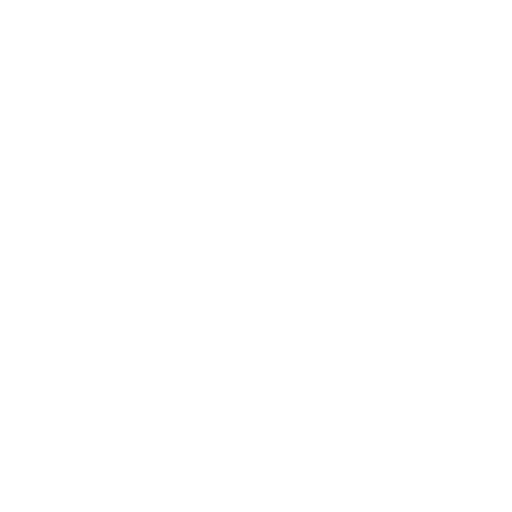
t = 0.00 s
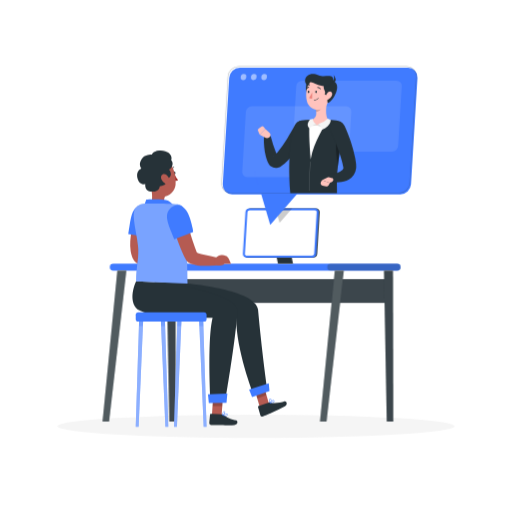
t = 1.15 s
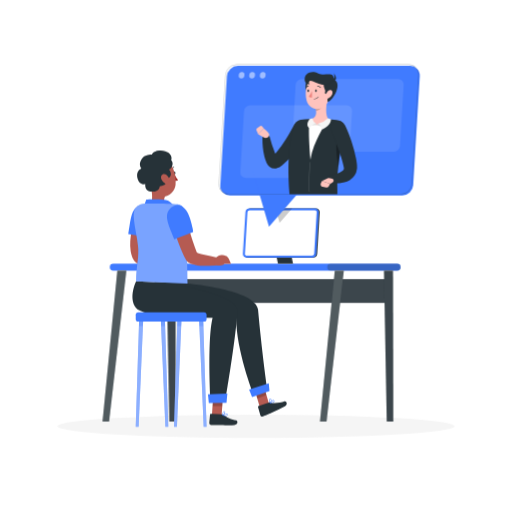
t = 2.20 s
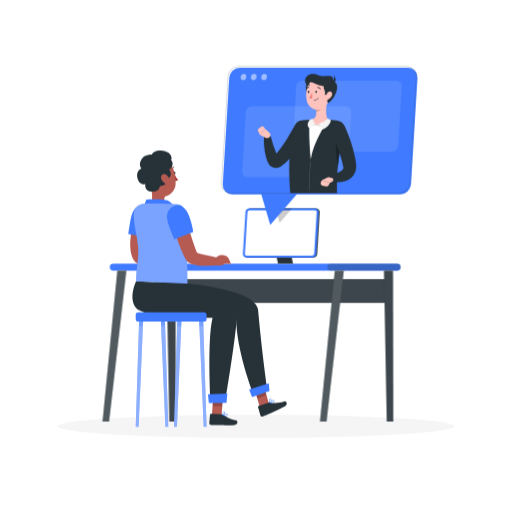
t = 3.55 s
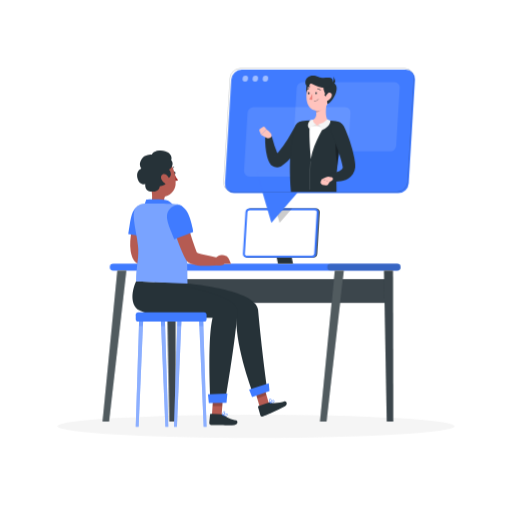
t = 4.60 s
t = 5.80 s: frame unchanged from t = 4.60 s, image omitted

The animated SVG that drew these frames (rendered in a browser with its animation timeline set to each time). Animation: 5 CSS @keyframes rules; one cycle of 7.00 s, repeats indefinitely.

<svg class="animated" id="freepik_stories-telecommuting" xmlns="http://www.w3.org/2000/svg" viewBox="0 0 500 500" version="1.1" xmlns:xlink="http://www.w3.org/1999/xlink" xmlns:svgjs="http://svgjs.com/svgjs"><style>svg#freepik_stories-telecommuting:not(.animated) .animable {opacity: 0;}svg#freepik_stories-telecommuting.animated #freepik--Shadow--inject-194 {animation: 1s 1 forwards cubic-bezier(.36,-0.01,.5,1.38) slideDown;animation-delay: 0s;}svg#freepik_stories-telecommuting.animated #freepik--Desk--inject-194 {animation: 1s 1 forwards cubic-bezier(.36,-0.01,.5,1.38) zoomIn;animation-delay: 0s;}svg#freepik_stories-telecommuting.animated #freepik--Character--inject-194 {animation: 1s 1 forwards cubic-bezier(.36,-0.01,.5,1.38) slideLeft;animation-delay: 0s;}svg#freepik_stories-telecommuting.animated #freepik--Telecommuting--inject-194 {animation: 1s 1 forwards cubic-bezier(.36,-0.01,.5,1.38) slideUp,6s Infinite  linear heartbeat;animation-delay: 0s,1s;}            @keyframes slideDown {                0% {                    opacity: 0;                    transform: translateY(-30px);                }                100% {                    opacity: 1;                    transform: translateY(0);                }            }                    @keyframes zoomIn {                0% {                    opacity: 0;                    transform: scale(0.5);                }                100% {                    opacity: 1;                    transform: scale(1);                }            }                    @keyframes slideLeft {                0% {                    opacity: 0;                    transform: translateX(-30px);                }                100% {                    opacity: 1;                    transform: translateX(0);                }            }                    @keyframes slideUp {                0% {                    opacity: 0;                    transform: translateY(30px);                }                100% {                    opacity: 1;                    transform: inherit;                }            }                    @keyframes heartbeat {                0% {                    transform: scale(1);                }                10% {                    transform: scale(1.1);                }                30% {                    transform: scale(1);                }                40% {                    transform: scale(1);                }                50% {                    transform: scale(1.1);                }                60% {                    transform: scale(1);                }                100% {                    transform: scale(1);                }            }        </style><g id="freepik--Shadow--inject-194" class="animable" style="transform-origin: 250px 416.24px;"><ellipse id="freepik--path--inject-194" cx="250" cy="416.24" rx="193.89" ry="11.32" style="fill: rgb(245, 245, 245); transform-origin: 250px 416.24px;" class="animable"></ellipse></g><g id="freepik--Desk--inject-194" class="animable" style="transform-origin: 245.635px 307.56px;"><path d="M387.82,264.22H110.54a3.34,3.34,0,0,1-3.33-3.33h0a3.34,3.34,0,0,1,3.33-3.33H387.82a3.34,3.34,0,0,1,3.33,3.33h0A3.34,3.34,0,0,1,387.82,264.22Z" style="fill: rgb(64, 123, 255); transform-origin: 249.18px 260.89px;" id="elrygr2ep658c" class="animable"></path><g id="el8furvqut1j"><path d="M387.82,264.22H322.91a3.34,3.34,0,0,1-3.33-3.33h0a3.34,3.34,0,0,1,3.33-3.33h64.91a3.34,3.34,0,0,1,3.33,3.33h0A3.34,3.34,0,0,1,387.82,264.22Z" style="fill: rgb(38, 50, 56); opacity: 0.3; transform-origin: 355.365px 260.89px;" class="animable"></path></g><rect x="167.53" y="272.57" width="213.25" height="23.21" style="fill: rgb(38, 50, 56); transform-origin: 274.155px 284.175px;" id="el128vpck5awm" class="animable"></rect><g id="el3ysnykow94s"><rect x="167.53" y="272.57" width="213.25" height="23.21" style="fill: rgb(255, 255, 255); opacity: 0.1; transform-origin: 274.155px 284.175px;" class="animable"></rect></g><polygon points="377.68 411.62 384.06 411.62 383.8 264.22 374.96 264.22 377.68 411.62" style="fill: rgb(38, 50, 56); transform-origin: 379.51px 337.92px;" id="elck4zct5xozs" class="animable"></polygon><g id="elqdb288aa8h"><polygon points="377.68 411.62 384.06 411.62 383.8 264.22 374.96 264.22 377.68 411.62" style="fill: rgb(255, 255, 255); opacity: 0.1; transform-origin: 379.51px 337.92px;" class="animable"></polygon></g><polygon points="318.88 411.62 312.49 411.62 326.93 264.22 335.77 264.22 318.88 411.62" style="fill: rgb(38, 50, 56); transform-origin: 324.13px 337.92px;" id="elq9km8m3lok" class="animable"></polygon><g id="el79e9xhxznr"><polygon points="318.88 411.62 312.49 411.62 326.93 264.22 335.77 264.22 318.88 411.62" style="fill: rgb(255, 255, 255); opacity: 0.2; transform-origin: 324.13px 337.92px;" class="animable"></polygon></g><polygon points="165.31 411.62 171.69 411.62 171.43 264.22 162.59 264.22 165.31 411.62" style="fill: rgb(38, 50, 56); transform-origin: 167.14px 337.92px;" id="el7ex1b5300gn" class="animable"></polygon><g id="elqpdu88sp7mp"><polygon points="165.31 411.62 171.69 411.62 171.43 264.22 162.59 264.22 165.31 411.62" style="fill: rgb(255, 255, 255); opacity: 0.1; transform-origin: 167.14px 337.92px;" class="animable"></polygon></g><polygon points="106.51 411.62 100.12 411.62 114.56 264.22 123.4 264.22 106.51 411.62" style="fill: rgb(38, 50, 56); transform-origin: 111.76px 337.92px;" id="ele008wkd6e6" class="animable"></polygon><g id="elu7vrlfgzpo"><polygon points="106.51 411.62 100.12 411.62 114.56 264.22 123.4 264.22 106.51 411.62" style="fill: rgb(255, 255, 255); opacity: 0.2; transform-origin: 111.76px 337.92px;" class="animable"></polygon></g><polygon points="286.11 257.56 271.39 257.56 265.5 228.78 280.22 228.78 286.11 257.56" style="fill: rgb(38, 50, 56); transform-origin: 275.805px 243.17px;" id="elein5xdiur2t" class="animable"></polygon><path d="M305.64,251.63H241.78a3.59,3.59,0,0,1-3.62-3.85l2.44-40.43a4.15,4.15,0,0,1,4.08-3.85h63.87a3.6,3.6,0,0,1,3.62,3.85l-2.44,40.43A4.16,4.16,0,0,1,305.64,251.63Z" style="fill: rgb(38, 50, 56); transform-origin: 275.165px 227.565px;" id="elfjnp1jfphww" class="animable"></path><path d="M304.64,251.63H240.78a3.59,3.59,0,0,1-3.62-3.85l2.44-40.43a4.15,4.15,0,0,1,4.08-3.85h63.87a3.6,3.6,0,0,1,3.62,3.85l-2.44,40.43A4.16,4.16,0,0,1,304.64,251.63Z" style="fill: rgb(64, 123, 255); transform-origin: 274.165px 227.565px;" id="eli7fw6mvamu" class="animable"></path><path d="M240.77,249.63a1.64,1.64,0,0,1-1.19-.5,1.67,1.67,0,0,1-.43-1.23l2.44-40.43a2.15,2.15,0,0,1,2.09-2h63.87a1.6,1.6,0,0,1,1.62,1.73l-2.44,40.43a2.14,2.14,0,0,1-2.09,2Z" style="fill: rgb(255, 255, 255); transform-origin: 274.161px 227.55px;" id="elqdbwxh9yofb" class="animable"></path><g id="elmzqamxj8zmh"><polygon points="268.82 203.5 272.97 217.71 285.29 203.5 268.82 203.5" style="opacity: 0.2; transform-origin: 277.055px 210.605px;" class="animable"></polygon></g></g><g id="freepik--Character--inject-194" class="animable" style="transform-origin: 202.627px 281.879px;"><path d="M169.55,169c.1.77.58,1.35,1.09,1.31s.83-.7.73-1.47-.58-1.35-1.08-1.31S169.46,168.25,169.55,169Z" style="fill: rgb(38, 50, 56); transform-origin: 170.462px 168.92px;" id="elqhjzkf19zkg" class="animable"></path><path d="M170.39,170.15a24.53,24.53,0,0,0,3.46,5.55c-1.1,1.11-3.11.66-3.11.66Z" style="fill: rgb(160, 39, 36); transform-origin: 172.12px 173.3px;" id="elthh2cj21qgk" class="animable"></path><path d="M167,166.07a.63.63,0,0,1-.23,0,.47.47,0,0,1-.25-.6,4.41,4.41,0,0,1,3.1-2.69.45.45,0,0,1,.52.37.46.46,0,0,1-.37.53,3.41,3.41,0,0,0-2.4,2.14A.48.48,0,0,1,167,166.07Z" style="fill: rgb(38, 50, 56); transform-origin: 168.318px 164.427px;" id="elb65uvo0cex9" class="animable"></path><path d="M146.89,181.07l6,4.6,8.19,6.27a8.48,8.48,0,0,0-.8,3c-.29,2.3-.58,4,4.53,5.41a2.91,2.91,0,0,1,2.18,2.27c.2,1.36-.63,3-5.35,3.81a21.69,21.69,0,0,1-13.33-2.27c-2-1-2-2.2-1.16-4.23C149.67,194.16,148.45,186.8,146.89,181.07Z" style="fill: rgb(181, 91, 82); transform-origin: 156.818px 193.869px;" id="el381eq2gq7r9" class="animable"></path><path d="M140,201.75a41.67,41.67,0,0,0,2.84-6.92s15.2-.83,20.22.67,8.14,8,8.14,8Z" style="fill: rgb(64, 123, 255); transform-origin: 155.6px 199.05px;" id="elhv7wuc87edk" class="animable"></path><path d="M146.36,213.06c-.37,1.12-.78,2.49-1.17,3.75l-1.13,3.9c-.7,2.6-1.38,5.21-1.91,7.81a74.52,74.52,0,0,0-1.29,7.7,36.54,36.54,0,0,0-.22,7.17,16.17,16.17,0,0,0,.46,3c.06.2.11.42.18.61l.2.54v0s0,0,0,0a2.54,2.54,0,0,0-.16-.28,4.79,4.79,0,0,0-.33-.42,2.39,2.39,0,0,0-.44-.41c-.2-.14-.23-.12-.19-.07a4.91,4.91,0,0,0,.94.53c.45.2,1,.4,1.55.59,1.13.38,2.38.73,3.67,1.07,5.16,1.3,10.79,2.31,16.28,3.48l-.18,6.93a88.26,88.26,0,0,1-8.84.73,85,85,0,0,1-9-.15,43.22,43.22,0,0,1-4.73-.58c-.82-.15-1.67-.32-2.57-.57a15.74,15.74,0,0,1-3-1.11,10.76,10.76,0,0,1-2-1.25,9.1,9.1,0,0,1-1.21-1.16,9.39,9.39,0,0,1-.64-.85c-.1-.17-.21-.34-.3-.51l-.13-.24-.69-1.41c-.21-.47-.38-.93-.56-1.4a28.11,28.11,0,0,1-1.36-5.4c-1-6.95-.21-13.15.83-19.18.56-3,1.22-6,2-8.85.4-1.45.82-2.9,1.27-4.33s.93-2.81,1.51-4.38Z" style="fill: rgb(181, 91, 82); transform-origin: 144.965px 234.033px;" id="elxd3tlemldia" class="animable"></path><path d="M137.11,200.51c9.45-2.5,15.06,5.24,11.86,18s-4.27,13.24-4.27,13.24l-19.49-3.25C127.61,216,127.42,203.06,137.11,200.51Z" style="fill: rgb(64, 123, 255); transform-origin: 137.542px 215.896px;" id="elnwnoox0kqd" class="animable"></path><path d="M167.64,249.26l-1.47-.13c-4.18,0-4.9,1.14-7.47,3.53l-1,5.26c6.75,3.45,10.37-.34,10.38-.34h6.25l-2.2-5A5.5,5.5,0,0,0,167.64,249.26Z" style="fill: rgb(181, 91, 82); transform-origin: 166.015px 254.25px;" id="elpl8mlaykwih" class="animable"></path><path d="M144.31,171.12c1.7,9.11,2.23,14.53,7.45,18.6,7.84,6.11,18.64.3,19.7-9.18.95-8.53-2-22-11.42-24.39A12.88,12.88,0,0,0,144.31,171.12Z" style="fill: rgb(181, 91, 82); transform-origin: 157.85px 174.002px;" id="el9yg582bd65b" class="animable"></path><path d="M162.36,174.3c6.5-.52,4.6-7.37,2.59-8.8,3.05-1.16,5.15-6,2.22-9.32,1.72-4.49-3.2-9.9-11.83-9.09-6.3.58-7,3.91-7,3.91s-7.55-.79-10.69,5.44c-2.68,5.34.57,8.19.57,8.19s-5.64,1.64-4.08,9c1.66,7.94,7.76,6.1,7.76,6.1s-1.37,7.28,6.88,7.38c7.13.09,7.22-5.25,7.22-5.25S165.24,181,162.36,174.3Z" style="fill: rgb(38, 50, 56); transform-origin: 151.221px 167.06px;" id="el82w4kakddf6" class="animable"></path><path d="M157.52,174.83a8.47,8.47,0,0,0,4,4.54c2.38,1.22,4.2-1.31,3.78-3.91-.38-2.33-2.41-5.32-4.92-5.46S156.63,172.41,157.52,174.83Z" style="fill: rgb(181, 91, 82); transform-origin: 161.297px 174.84px;" id="elbus8odtbx2r" class="animable"></path><polygon points="254.47 400.17 263.36 396.56 257.08 375.21 248.19 378.81 254.47 400.17" style="fill: rgb(181, 91, 82); transform-origin: 255.775px 387.69px;" id="elxsomdu8xs9" class="animable"></polygon><g id="elq940bisr32o"><polygon points="251.24 389.17 260.22 385.87 257.08 375.21 248.19 378.81 251.24 389.17" style="opacity: 0.2; transform-origin: 254.205px 382.19px;" class="animable"></polygon></g><path d="M262.59,393l-10.17,3.53a.68.68,0,0,0-.45.85l2.3,8.22a1.71,1.71,0,0,0,2.15,1.06c3.51-1.3,4.93-2,9.27-3.88a137,137,0,0,0,12.52-6c3.39-2,1.35-5.41-.3-4.85-3.91,1.32-10.32,2.18-13.57,1.06A2.69,2.69,0,0,0,262.59,393Z" style="fill: rgb(38, 50, 56); transform-origin: 265.992px 399.307px;" id="eld12j9r5gx8" class="animable"></path><path d="M183.07,277S250.26,283,252,302.33c3.5,39.33,8.87,77.25,8.87,77.25l-13.67,5s-16.73-43.2-16.51-74c-19.38-5.47-70.34,2.56-78.67-12.39-7.36-13.2-.9-22.68-.9-22.68Z" style="fill: rgb(38, 50, 56); transform-origin: 204.684px 330.045px;" id="elsk716e3h4mh" class="animable"></path><polygon points="246.18 387.69 263.2 381.94 262.46 374.19 243.27 380.37 246.18 387.69" style="fill: rgb(64, 123, 255); transform-origin: 253.235px 380.94px;" id="el9n91cns12jj" class="animable"></polygon><path d="M266.34,393.41a11.61,11.61,0,0,1-2.52.51.22.22,0,0,1-.22-.11.23.23,0,0,1,0-.24c.22-.3,2.18-2.94,3.43-2.9a.87.87,0,0,1,.7.43,1.23,1.23,0,0,1,.13,1.24A2.6,2.6,0,0,1,266.34,393.41Zm-2,0c1.73-.24,2.91-.7,3.18-1.27a.78.78,0,0,0-.11-.8.39.39,0,0,0-.34-.22C266.35,391.09,265.11,392.38,264.29,393.41Z" style="fill: rgb(64, 123, 255); transform-origin: 265.768px 392.296px;" id="elh5qjr82j75" class="animable"></path><path d="M263.87,393.91a.2.2,0,0,1-.11,0,.23.23,0,0,1-.17-.13c0-.11-1.15-2.64-.55-3.84a1.13,1.13,0,0,1,.79-.6.85.85,0,0,1,1,.37c.55.92-.14,3.27-.85,4.12A.23.23,0,0,1,263.87,393.91Zm0-4.1a.67.67,0,0,0-.39.35c-.36.71.08,2.23.41,3.08.55-.94.95-2.69.59-3.29-.07-.11-.19-.24-.51-.17Z" style="fill: rgb(64, 123, 255); transform-origin: 263.948px 391.607px;" id="elxal4z1a24le" class="animable"></path><polygon points="206.9 406.52 216.4 406.07 217.95 383.64 208.45 384.09 206.9 406.52" style="fill: rgb(181, 91, 82); transform-origin: 212.425px 395.08px;" id="elu69bnyzrgz8" class="animable"></polygon><path d="M216.62,404.45l-10.76-.34a.68.68,0,0,0-.73.63l-.79,8.49A1.71,1.71,0,0,0,206,415c3.75.05,5.54-.11,10.27,0,2.91.09,8.64.52,12.63,0s3.38-4.43,1.64-4.58c-4.11-.33-9.62-3.17-12.25-5.38A2.65,2.65,0,0,0,216.62,404.45Z" style="fill: rgb(38, 50, 56); transform-origin: 218.113px 409.68px;" id="el5ltfsbapy7k" class="animable"></path><path d="M220,406.22a12.12,12.12,0,0,1-2.54-.42.22.22,0,0,1-.07-.4c.31-.21,3.08-2,4.24-1.48a.85.85,0,0,1,.5.65,1.23,1.23,0,0,1-.32,1.2A2.52,2.52,0,0,1,220,406.22Zm-1.92-.73c1.7.4,3,.39,3.43,0a.81.81,0,0,0,.18-.8.41.41,0,0,0-.24-.32C220.79,404.07,219.17,404.82,218,405.49Z" style="fill: rgb(64, 123, 255); transform-origin: 219.731px 405.034px;" id="el81ikob0qsxk" class="animable"></path><path d="M217.47,405.81a.23.23,0,0,1-.11,0,.24.24,0,0,1-.11-.19c0-.11-.13-2.87.86-3.77a1.08,1.08,0,0,1,1-.28.85.85,0,0,1,.79.7c.18,1.05-1.31,3-2.28,3.54A.2.2,0,0,1,217.47,405.81ZM218.9,402a.64.64,0,0,0-.49.18c-.59.53-.72,2.11-.72,3,.85-.68,1.85-2.17,1.73-2.86,0-.13-.1-.28-.42-.33Z" style="fill: rgb(64, 123, 255); transform-origin: 218.58px 403.683px;" id="el0l6m6ouuzxb" class="animable"></path><g id="elrspo5xw6aj"><polygon points="208.45 384.09 217.96 383.64 217.06 396.47 207.59 396.46 208.45 384.09" style="opacity: 0.2; transform-origin: 212.775px 390.055px;" class="animable"></polygon></g><path d="M160.75,275.93S233.15,287,232,303.67c-2.07,30-12.13,88.63-12.13,88.63l-14.26.2s-3.37-60.14,2-82.06c-17.81,0-68.05-.62-74.9-9.77-7.58-10.11.21-26,.21-26Z" style="fill: rgb(38, 50, 56); transform-origin: 180.704px 333.585px;" id="el3d5qgwhxopa" class="animable"></path><polygon points="203.93 393.62 221.19 393.35 222.04 384.23 203.1 384.97 203.93 393.62" style="fill: rgb(64, 123, 255); transform-origin: 212.57px 388.925px;" id="elwnsuy4lp64s" class="animable"></polygon><path d="M173.5,199.5c-5.83-1.14-32.12-.81-32.12-.81A10.5,10.5,0,0,0,130.66,208c-.92,8.11,4.23,26.23,4.41,35.47.22,11.35-1.95,15.95-2.17,31.23L183.07,277c0-30.73-1.34-56.17-2.55-68.37C180.09,204.34,179.33,200.63,173.5,199.5Z" style="fill: rgb(64, 123, 255); transform-origin: 156.81px 237.823px;" id="elnke66uaeihc" class="animable"></path><g id="el829zlktr9d9"><path d="M173.5,199.5c-5.83-1.14-32.12-.81-32.12-.81A10.5,10.5,0,0,0,130.66,208c-.92,8.11,4.23,26.23,4.41,35.47.22,11.35-1.95,15.95-2.17,31.23L183.07,277c0-30.73-1.34-56.17-2.55-68.37C180.09,204.34,179.33,200.63,173.5,199.5Z" style="fill: rgb(255, 255, 255); opacity: 0.3; transform-origin: 156.81px 237.823px;" class="animable"></path></g><path d="M180.37,209.18c1.57,5.4,3.15,10.95,4.78,16.37s3.3,10.87,5.18,16c.46,1.31,1,2.53,1.44,3.79l.77,1.77.1.22,0,.11,0,.06v0l0-.07a3.78,3.78,0,0,0-.64-.84c-.34-.33-.47-.36-.5-.36a2.49,2.49,0,0,0,.76.47,12.43,12.43,0,0,0,1.51.61c1.13.39,2.4.74,3.69,1.09,5.23,1.33,10.94,2.35,16.5,3.54l-.18,6.93a85,85,0,0,1-9,.73,80.17,80.17,0,0,1-9.14-.17,43,43,0,0,1-4.82-.62c-.84-.16-1.71-.36-2.65-.63a14.7,14.7,0,0,1-3.2-1.32,10.37,10.37,0,0,1-2.2-1.69,8.25,8.25,0,0,1-1.28-1.72l-.34-.63-1.13-2.14c-.66-1.4-1.38-2.81-2-4.2-1.23-2.81-2.31-5.59-3.39-8.38s-2-5.58-2.93-8.38c-1.85-5.63-3.52-11.2-5-17Z" style="fill: rgb(181, 91, 82); transform-origin: 190.33px 234.42px;" id="elduskwc70cqj" class="animable"></path><path d="M166.12,203.61c6.86-7,15.63-3.18,19.4,9.46s3.09,13.56,3.09,13.56l-18.43,7.15C165.83,221.74,159.1,210.74,166.12,203.61Z" style="fill: rgb(64, 123, 255); transform-origin: 175.866px 216.961px;" id="el9ran4f3x8dg" class="animable"></path><path d="M218.86,249.26l-1.47-.13c-4.18,0-4.89,1.14-7.46,3.53l-1,5.26c6.75,3.45,10.37-.34,10.37-.34h6.26l-2.21-5A5.48,5.48,0,0,0,218.86,249.26Z" style="fill: rgb(181, 91, 82); transform-origin: 217.245px 254.25px;" id="el0bw0lwls24cn" class="animable"></path><g id="elercdimt6paj"><rect x="132.55" y="304.87" width="69.18" height="9.22" rx="2.55" style="fill: rgb(64, 123, 255); transform-origin: 167.14px 309.48px; transform: rotate(180deg);" class="animable"></rect></g><polygon points="135.39 416.75 132.55 416.75 135.82 314.09 139.75 314.09 135.39 416.75" style="fill: rgb(64, 123, 255); transform-origin: 136.15px 365.42px;" id="el62k94owzc43" class="animable"></polygon><g id="elmwhok33rgt8"><polygon points="135.39 416.75 132.55 416.75 135.82 314.09 139.75 314.09 135.39 416.75" style="fill: rgb(255, 255, 255); opacity: 0.4; transform-origin: 136.15px 365.42px;" class="animable"></polygon></g><polygon points="161.51 416.75 164.35 416.75 161.09 314.09 157.16 314.09 161.51 416.75" style="fill: rgb(64, 123, 255); transform-origin: 160.755px 365.42px;" id="elguyhem954jc" class="animable"></polygon><g id="eleklorkht44q"><polygon points="161.51 416.75 164.35 416.75 161.09 314.09 157.16 314.09 161.51 416.75" style="fill: rgb(255, 255, 255); opacity: 0.4; transform-origin: 160.755px 365.42px;" class="animable"></polygon></g><polygon points="172.77 416.75 169.93 416.75 173.2 314.09 177.13 314.09 172.77 416.75" style="fill: rgb(64, 123, 255); transform-origin: 173.53px 365.42px;" id="elhecj19fin4s" class="animable"></polygon><g id="eln0qzygera4"><polygon points="172.77 416.75 169.93 416.75 173.2 314.09 177.13 314.09 172.77 416.75" style="fill: rgb(255, 255, 255); opacity: 0.4; transform-origin: 173.53px 365.42px;" class="animable"></polygon></g><polygon points="198.89 416.75 201.73 416.75 198.47 314.09 194.54 314.09 198.89 416.75" style="fill: rgb(64, 123, 255); transform-origin: 198.135px 365.42px;" id="elrrcee5hrk2h" class="animable"></polygon><g id="elffjpo2ikxg"><polygon points="198.89 416.75 201.73 416.75 198.47 314.09 194.54 314.09 198.89 416.75" style="fill: rgb(255, 255, 255); opacity: 0.4; transform-origin: 198.135px 365.42px;" class="animable"></polygon></g><g id="el2y8ats35cvw"><g style="opacity: 0.3; transform-origin: 167.145px 316.27px;" class="animable"><polygon points="135.82 314.09 139.75 314.09 139.56 318.45 135.68 318.45 135.82 314.09" style="fill: rgb(64, 123, 255); transform-origin: 137.715px 316.27px;" id="elq6fxjpueuda" class="animable"></polygon><polygon points="161.22 318.45 157.34 318.45 157.16 314.09 161.08 314.09 161.22 318.45" style="fill: rgb(64, 123, 255); transform-origin: 159.19px 316.27px;" id="elkqn48i5on9n" class="animable"></polygon><polygon points="177.12 314.09 176.94 318.45 173.06 318.45 173.2 314.09 177.12 314.09" style="fill: rgb(64, 123, 255); transform-origin: 175.09px 316.27px;" id="el69efvo7zjoa" class="animable"></polygon><polygon points="198.61 318.45 194.72 318.45 194.54 314.09 198.47 314.09 198.61 318.45" style="fill: rgb(64, 123, 255); transform-origin: 196.575px 316.27px;" id="elzj41d7uccw" class="animable"></polygon></g></g></g><g id="freepik--Telecommuting--inject-194" class="animable" style="transform-origin: 311.81px 142.1px;"><path d="M389,188.61H228.83a9,9,0,0,1-9.07-9.65l6.11-101.37a10.42,10.42,0,0,1,10.24-9.65H396.24a9,9,0,0,1,9.07,9.65L399.19,179A10.41,10.41,0,0,1,389,188.61Z" style="fill: rgb(64, 123, 255); transform-origin: 312.535px 128.275px;" id="elgbl50rhz5e8" class="animable"></path><polygon points="250.26 167.18 265.03 217.71 308.85 167.18 250.26 167.18" style="fill: rgb(64, 123, 255); transform-origin: 279.555px 192.445px;" id="el4s7l240nu8i" class="animable"></polygon><g id="elxvhhor34a8n"><path d="M381.19,147.82H291.43a5.05,5.05,0,0,1-5.09-5.41l3.43-56.82a5.84,5.84,0,0,1,5.74-5.41h89.76a5,5,0,0,1,5.09,5.41l-3.43,56.82A5.84,5.84,0,0,1,381.19,147.82Z" style="fill: rgb(255, 255, 255); opacity: 0.1; transform-origin: 338.352px 114px;" class="animable"></path></g><g id="elp4lv5ykdqbo"><path d="M333.17,172.33H243.4a5.05,5.05,0,0,1-5.08-5.41l3.43-56.82a5.84,5.84,0,0,1,5.73-5.41h89.77a5,5,0,0,1,5.08,5.41l-3.43,56.82A5.84,5.84,0,0,1,333.17,172.33Z" style="fill: rgb(255, 255, 255); opacity: 0.1; transform-origin: 290.327px 138.51px;" class="animable"></path></g><g id="elhfldezv79l7"><g style="opacity: 0.5; transform-origin: 249.38px 76.76px;" class="animable"><path d="M242.21,76.76a3.08,3.08,0,0,1-2.87,3,2.6,2.6,0,0,1-2.44-3,3.1,3.1,0,0,1,2.87-3A2.6,2.6,0,0,1,242.21,76.76Z" style="fill: rgb(255, 255, 255); transform-origin: 239.555px 76.76px;" id="eluoqznqdu7m" class="animable"></path><path d="M252,76.76a3.09,3.09,0,0,1-2.87,3,2.6,2.6,0,0,1-2.45-3,3.1,3.1,0,0,1,2.87-3A2.61,2.61,0,0,1,252,76.76Z" style="fill: rgb(255, 255, 255); transform-origin: 249.339px 76.76px;" id="elwb8ulozh3t" class="animable"></path><path d="M261.86,76.76a3.08,3.08,0,0,1-2.87,3,2.6,2.6,0,0,1-2.44-3,3.1,3.1,0,0,1,2.87-3A2.6,2.6,0,0,1,261.86,76.76Z" style="fill: rgb(255, 255, 255); transform-origin: 259.205px 76.76px;" id="elvzoif0b655q" class="animable"></path></g></g><g id="eloqe7nbcuaf"><path d="M387.76,187.67H227.63a9.27,9.27,0,0,1-9.32-9.92l6.12-101.37a10.66,10.66,0,0,1,10.48-9.89H395a9.27,9.27,0,0,1,9.32,9.92l-6.11,101.37A10.67,10.67,0,0,1,387.76,187.67ZM234.91,67a10.15,10.15,0,0,0-10,9.42l-6.12,101.37a8.75,8.75,0,0,0,8.82,9.39H387.76a10.16,10.16,0,0,0,10-9.42l6.11-101.37A8.77,8.77,0,0,0,395,67Z" style="fill: rgb(38, 50, 56); opacity: 0.3; transform-origin: 311.315px 127.08px;" class="animable"></path></g><path d="M301.05,128.41c-.68,1.44-1.3,2.67-2,4s-1.4,2.53-2.12,3.78c-1.47,2.49-3,5-4.64,7.34q-1.24,1.8-2.54,3.57c-.91,1.16-1.77,2.34-2.74,3.47a70.23,70.23,0,0,1-6.11,6.64c-.55.54-1.15,1-1.73,1.57a19.44,19.44,0,0,1-1.82,1.51l-1.92,1.45-.59.41a8,8,0,0,1-.81.45,8.16,8.16,0,0,1-1.72.6,8.12,8.12,0,0,1-6.81-1.48,8.54,8.54,0,0,1-1.29-1.26l-.27-.36-.13-.18-.05-.08-.18-.32-.72-1.3c-.22-.42-.37-.82-.55-1.23a32.39,32.39,0,0,1-1.54-4.65,62.21,62.21,0,0,1-1.46-8.79,75.88,75.88,0,0,1-.38-8.68,3.45,3.45,0,0,1,6.76-.88l0,.12a127.44,127.44,0,0,0,4.91,15,23.84,23.84,0,0,0,1.55,3c.13.2.26.44.39.61l.38.46.09.12,0,0-.05-.08-.11-.15a3.12,3.12,0,0,0-.54-.55,3.56,3.56,0,0,0-1.36-.68,3.65,3.65,0,0,0-1.51,0,3.48,3.48,0,0,0-.75.25c-.13,0-.24.13-.36.19s-.3.21-.17.1l1.25-1.22c.42-.38.83-.84,1.24-1.28s.83-.87,1.23-1.34A104.94,104.94,0,0,0,280.86,136c1.37-2.23,2.72-4.5,4-6.8l1.93-3.46,1.83-3.38.1-.18a6.9,6.9,0,0,1,12.31,6.21Z" style="fill: rgb(38, 50, 56); transform-origin: 280.283px 141.029px;" id="ela9o5yoiwgwp" class="animable"></path><path d="M259.87,134.43,255,131.64l5.24-5.35a29.91,29.91,0,0,1,4.25,3.83,2.84,2.84,0,0,1-.8,4.49h0A4.13,4.13,0,0,1,259.87,134.43Z" style="fill: rgb(255, 195, 189); transform-origin: 260.132px 130.642px;" id="el1j7san46x8o" class="animable"></path><path d="M253.89,125.91l2.65-1.89a1.62,1.62,0,0,1,2.25.34l1.45,1.93L255,131.64l-1.65-3.76A1.62,1.62,0,0,1,253.89,125.91Z" style="fill: rgb(255, 195, 189); transform-origin: 256.726px 127.675px;" id="elpgvb7gwgxms" class="animable"></path><path d="M290.56,123.93a7.43,7.43,0,0,1,5.78-5.15,45.29,45.29,0,0,1,5.89-.9,157.35,157.35,0,0,1,17.89.32c3.12.21,6.31.65,8.85,1.07h.09a5.15,5.15,0,0,1,4.24,5.91c-1.25,7.22-4.92,19.78-5.32,31.63-.53,15.56-.29,24.52-.56,28.27l-40.05-.77C284.58,146.28,288.05,132.54,290.56,123.93Z" style="fill: rgb(255, 255, 255); transform-origin: 309.852px 151.42px;" id="elucfjx4smrh" class="animable"></path><path d="M330.13,118.68H330c-2.68-.44-6-.91-9.33-1.13l-1.78-.1c-1.75,7.24-12.18,19.42-15.34,37.88-1.22-15.43-2.16-31.56-.37-37.85a79.61,79.61,0,0,0-8.46.71,8.61,8.61,0,0,0-6.34,5.9c-2.46,7.24-7.16,23.46-4.27,63.34h44.51c.29-4-.75-12.4.86-25.33,1.55-12.52,3.78-29.56,5.09-37.17A5.44,5.44,0,0,0,330.13,118.68Z" style="fill: rgb(38, 50, 56); transform-origin: 308.922px 152.44px;" id="elkie6bk1p57" class="animable"></path><g id="el4pbxspps59"><path d="M302.6,185.35a.26.26,0,0,1-.27-.24c-.94-11.25.82-27.4.84-27.57a.26.26,0,0,1,.29-.23.27.27,0,0,1,.24.29c0,.16-1.78,16.27-.84,27.46a.26.26,0,0,1-.24.29Z" style="fill: rgb(255, 255, 255); opacity: 0.2; transform-origin: 302.877px 171.329px;" class="animable"></path></g><g id="elr4h083t1g9"><path d="M328.56,134.51c-1.65,7.48-.77,17.84,1,27.29,1.31-10.61,3.1-24.38,4.41-32.9C332.14,127.68,329.87,128.54,328.56,134.51Z" style="opacity: 0.3; transform-origin: 330.827px 145.111px;" class="animable"></path></g><path d="M303.08,117.83c5.19-1.14,6.09-4.34,5.72-7.88a22.49,22.49,0,0,0-.43-2.63l6.48-5.3,4.77-3.88c-1.3,5.74-2.73,16.21,1.19,20.12,0,0-3.2,5.25-12.1,4.61C301.19,122.33,303.08,117.83,303.08,117.83Z" style="fill: rgb(255, 195, 189); transform-origin: 311.839px 110.532px;" id="elekv2pn68jk" class="animable"></path><polygon points="310.97 121.55 309.53 122.91 314.13 124.64 313.53 122.89 310.97 121.55" style="fill: rgb(224, 224, 224); transform-origin: 311.83px 123.095px;" id="elaw2ow16yog" class="animable"></polygon><path d="M314.49,127.08s-1.81-4.57-3.52-5.54a19,19,0,0,0,8.91-4.93l2.73,1.09S323.47,123,314.49,127.08Z" style="fill: rgb(245, 245, 245); transform-origin: 316.801px 121.845px;" id="el2wpgwhvxmpm" class="animable"></path><polygon points="308.45 121.19 309.53 122.91 304.69 123.33 305.66 121.8 308.45 121.19" style="fill: rgb(224, 224, 224); transform-origin: 307.11px 122.26px;" id="elt4nbr8dq0kl" class="animable"></polygon><path d="M302.26,125.79a21.79,21.79,0,0,1,6.19-4.6c-2.63-.78-2.79-4.4-2.79-4.4l-2.55.49S298.43,121.83,302.26,125.79Z" style="fill: rgb(245, 245, 245); transform-origin: 304.602px 121.29px;" id="el27en1bkilc9j" class="animable"></path><g id="elt4lx6z24cvc"><path d="M308.37,107.31a23,23,0,0,1,.43,2.64c2.42-.44,5.66-3,6-5.45a11.22,11.22,0,0,0,.07-2.48Z" style="opacity: 0.2; transform-origin: 311.639px 105.985px;" class="animable"></path></g><path d="M300.5,81.14c-2.32,2.85-2.1,13.16,2.81,13.28S304.72,75.94,300.5,81.14Z" style="fill: rgb(38, 50, 56); transform-origin: 302.388px 87.3214px;" id="elzhgtra9au78" class="animable"></path><path d="M321.65,88.64c-.49,7.81-.39,12.4-4.33,16.44-5.92,6.07-15.52,2.58-17.37-5.19-1.65-7-.57-18.59,7.06-21.76A10.53,10.53,0,0,1,321.65,88.64Z" style="fill: rgb(255, 195, 189); transform-origin: 310.483px 92.7238px;" id="elqepweeyo4t8" class="animable"></path><path d="M317.81,82.14c-4.91,4.87,1.47,8.44-1,11.06,4.63,2.42,2.93,4.2,2.93,4.2a6.08,6.08,0,0,0,0,4.12c5.22-1.34,14.91-18.68,4.33-21.34C317.74,83,317.81,82.14,317.81,82.14Z" style="fill: rgb(38, 50, 56); transform-origin: 322.353px 90.85px;" id="eli3nb34yb29h" class="animable"></path><path d="M319.82,85.64c-4.65.72-10.5-1.5-14.13-3.38s-4.16,1.67-2.82,2.75c-2.33.08-5.28-1.76-4.55-5.87.67-3.75,5.58-7.3,12.57-4.13,4.95,2.24,11.05-.71,13.43,1.88S322.92,85.15,319.82,85.64Z" style="fill: rgb(38, 50, 56); transform-origin: 311.638px 79.7813px;" id="eli6s6nrmpel" class="animable"></path><path d="M323,80.55c3.12-.41,3.25-2.38,2.38-5.83,3.37,4.79,2,6.26,0,7.42C323.15,81.39,323,80.55,323,80.55Z" style="fill: rgb(38, 50, 56); transform-origin: 325.213px 78.43px;" id="elywwdn287noe" class="animable"></path><path d="M323.75,94.63a7.14,7.14,0,0,1-3.41,3.49c-1.93.87-2.91-.91-2.39-3,.47-1.89,2-4.61,4-4.59S324.62,92.7,323.75,94.63Z" style="fill: rgb(255, 195, 189); transform-origin: 320.968px 94.4379px;" id="elnv45k123adq" class="animable"></path><path d="M309.46,91c0,.63-.34,1.15-.75,1.16S308,91.65,308,91s.34-1.15.75-1.15S309.46,90.36,309.46,91Z" style="fill: rgb(38, 50, 56); transform-origin: 308.73px 91.0051px;" id="elypbbae8de6" class="animable"></path><path d="M302.3,91.06c0,.64-.34,1.15-.76,1.16s-.75-.51-.74-1.15.33-1.15.75-1.15S302.3,90.43,302.3,91.06Z" style="fill: rgb(38, 50, 56); transform-origin: 301.55px 91.0701px;" id="elwph6w98mrj" class="animable"></path><path d="M305,91.28a23,23,0,0,1-3,5.46,3.65,3.65,0,0,0,3,.55Z" style="fill: rgb(237, 132, 126); transform-origin: 303.5px 94.3416px;" id="el4bcq32lobo2" class="animable"></path><path d="M307.52,99a5.27,5.27,0,0,0,3.67-2.13.18.18,0,1,0-.31-.2,5.1,5.1,0,0,1-4.1,2,.18.18,0,0,0-.18.19.18.18,0,0,0,.19.18C307.05,99,307.29,99,307.52,99Z" style="fill: rgb(38, 50, 56); transform-origin: 308.91px 97.8125px;" id="elkxn1w7mazy" class="animable"></path><path d="M312.93,88.47a.28.28,0,0,0,.17-.07.36.36,0,0,0,.07-.52,3.68,3.68,0,0,0-3-1.52.36.36,0,0,0-.33.4.39.39,0,0,0,.41.35,2.86,2.86,0,0,1,2.37,1.22A.37.37,0,0,0,312.93,88.47Z" style="fill: rgb(38, 50, 56); transform-origin: 311.544px 87.4152px;" id="eloxcr4u9e8l" class="animable"></path><path d="M299.4,88.78a.37.37,0,0,0,.28-.2,3,3,0,0,1,2.11-1.72.35.35,0,0,0,.31-.42.39.39,0,0,0-.42-.32h0A3.74,3.74,0,0,0,299,88.24a.38.38,0,0,0,.17.5A.45.45,0,0,0,299.4,88.78Z" style="fill: rgb(38, 50, 56); transform-origin: 300.536px 87.4501px;" id="elokdotywn4b" class="animable"></path><path d="M335.76,123.2c1.22,2.57,2.24,5,3.24,7.5s1.89,5.05,2.78,7.6A127.64,127.64,0,0,1,346,154.18c.23,1.39.49,2.75.66,4.18l.13,1.06.07.53,0,.27,0,.37a16.2,16.2,0,0,1,0,3.11,14,14,0,0,1-2.27,6.33,14.19,14.19,0,0,1-4.54,4.25,19,19,0,0,1-4.82,2,25.75,25.75,0,0,1-4.6.82,32.9,32.9,0,0,1-8.79-.35,3.44,3.44,0,0,1-.18-6.75l.36-.08c1-.23,2.31-.51,3.43-.81s2.26-.65,3.32-1a14.8,14.8,0,0,0,5.05-2.8,3.32,3.32,0,0,0,.87-1.32,2.72,2.72,0,0,0,0-1.07,6.73,6.73,0,0,0-.15-.8l-.36-1.63c-.23-1.14-.56-2.32-.86-3.48-.62-2.35-1.32-4.7-2.12-7.06s-1.62-4.71-2.49-7.06-1.79-4.7-2.72-7-1.91-4.72-2.84-6.91l0-.1a6.89,6.89,0,0,1,12.58-5.64Z" style="fill: rgb(38, 50, 56); transform-origin: 332.952px 148.206px;" id="elbbgkgi0408" class="animable"></path><path d="M318.68,172.88,314.27,175l7.62,2.71s5.08-1.62,2.62-4.44l-1.37-.43C320.94,172.12,319.86,172.2,318.68,172.88Z" style="fill: rgb(255, 195, 189); transform-origin: 319.726px 175.022px;" id="elr81z81upp3c" class="animable"></path><path d="M314.86,180.38l3.35.64a2.34,2.34,0,0,0,2.46-1.15l1.22-2.19L314.27,175l-1,2.09A2.32,2.32,0,0,0,314.86,180.38Z" style="fill: rgb(255, 195, 189); transform-origin: 317.461px 178.029px;" id="elhu8xdn65tyr" class="animable"></path></g><defs>     <filter id="active" height="200%">         <feMorphology in="SourceAlpha" result="DILATED" operator="dilate" radius="2"></feMorphology>                <feFlood flood-color="#32DFEC" flood-opacity="1" result="PINK"></feFlood>        <feComposite in="PINK" in2="DILATED" operator="in" result="OUTLINE"></feComposite>        <feMerge>            <feMergeNode in="OUTLINE"></feMergeNode>            <feMergeNode in="SourceGraphic"></feMergeNode>        </feMerge>    </filter>    <filter id="hover" height="200%">        <feMorphology in="SourceAlpha" result="DILATED" operator="dilate" radius="2"></feMorphology>                <feFlood flood-color="#ff0000" flood-opacity="0.5" result="PINK"></feFlood>        <feComposite in="PINK" in2="DILATED" operator="in" result="OUTLINE"></feComposite>        <feMerge>            <feMergeNode in="OUTLINE"></feMergeNode>            <feMergeNode in="SourceGraphic"></feMergeNode>        </feMerge>            <feColorMatrix type="matrix" values="0   0   0   0   0                0   1   0   0   0                0   0   0   0   0                0   0   0   1   0 "></feColorMatrix>    </filter></defs></svg>